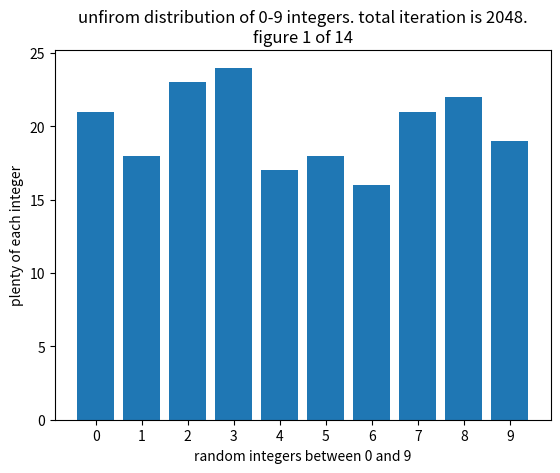
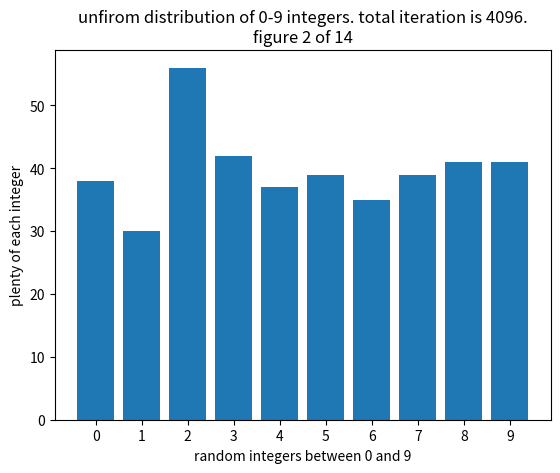
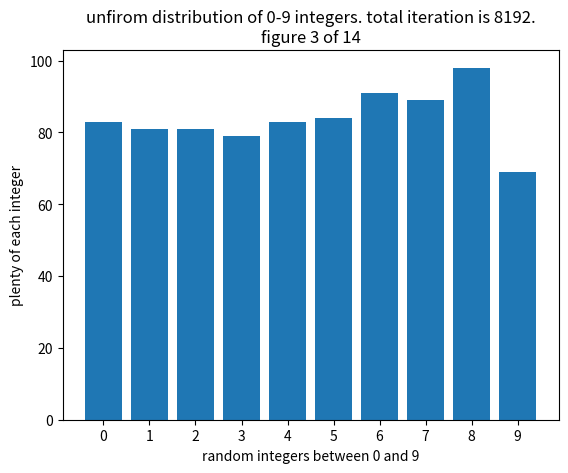
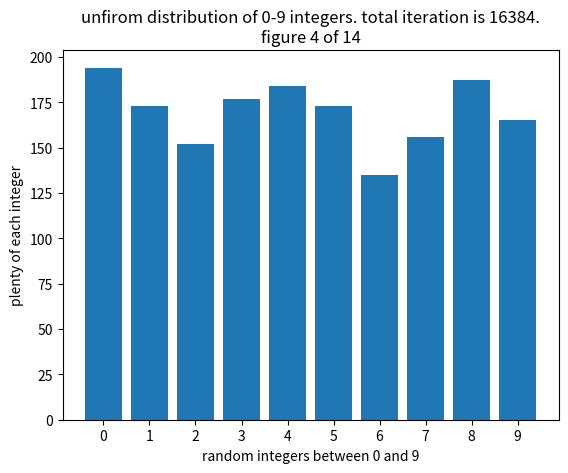
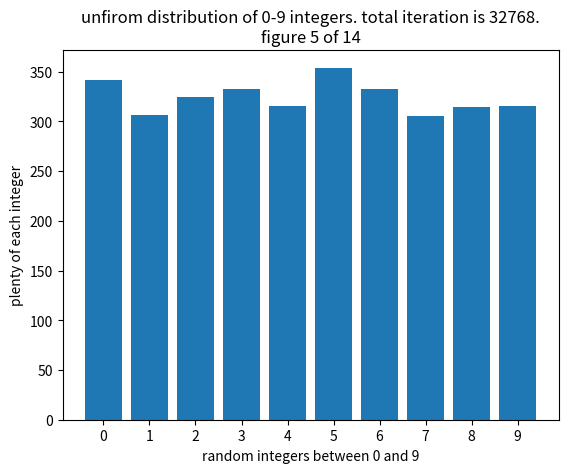
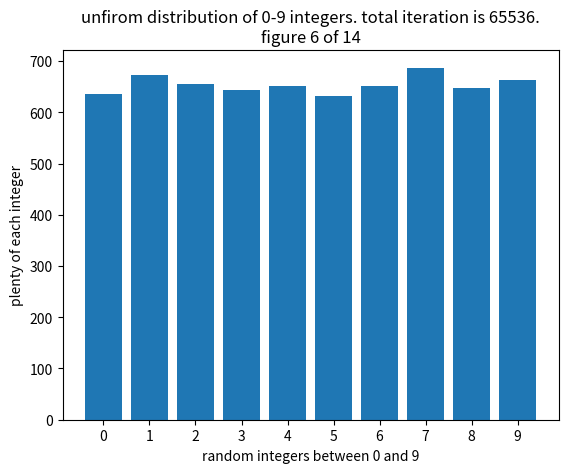
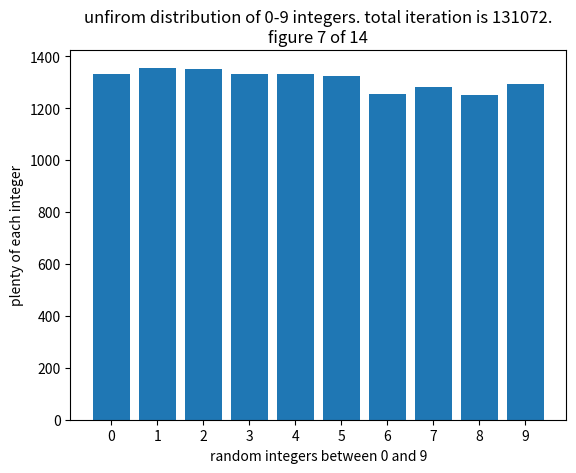
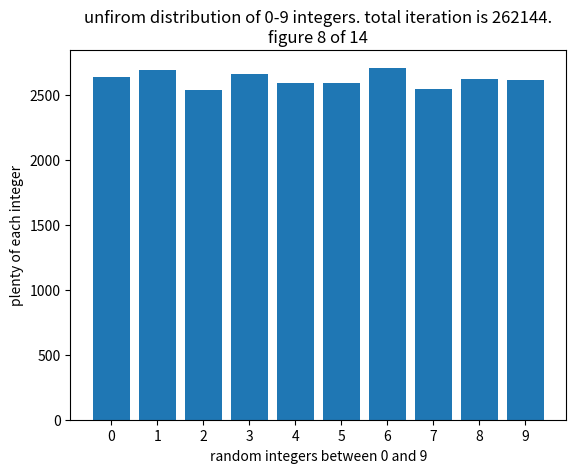
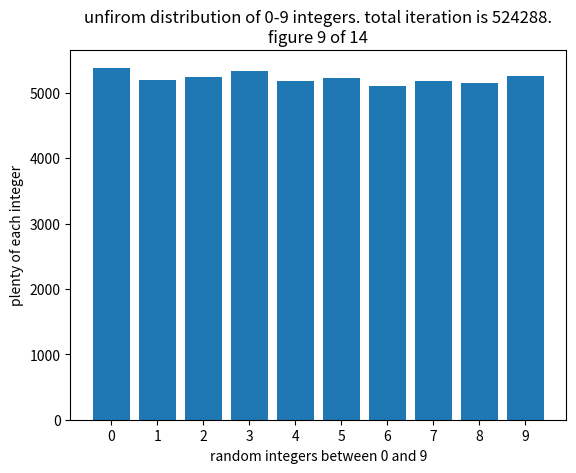
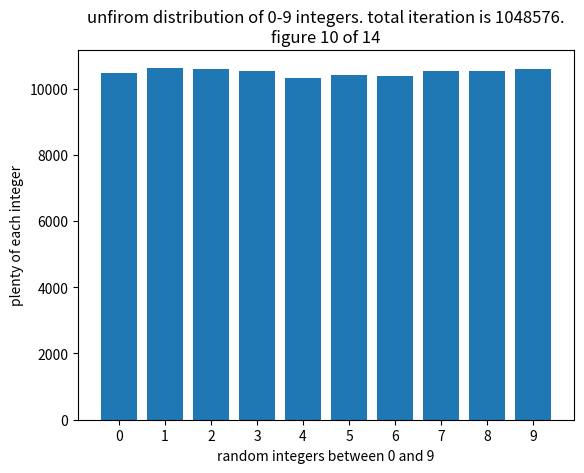
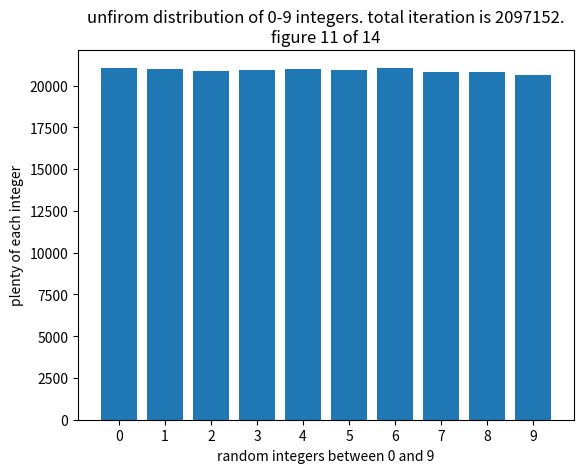
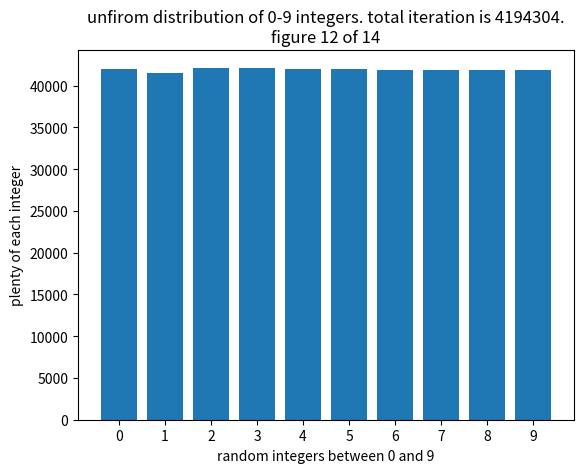
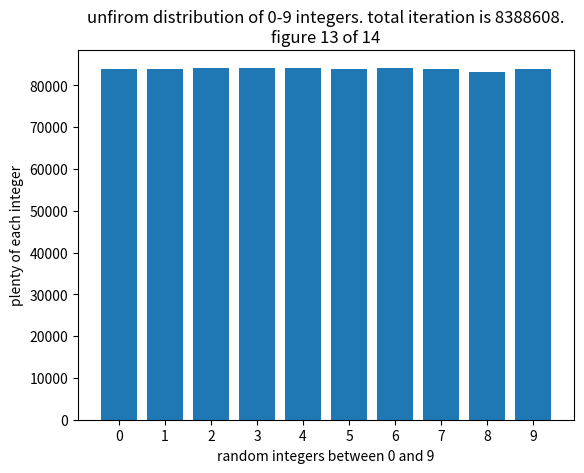
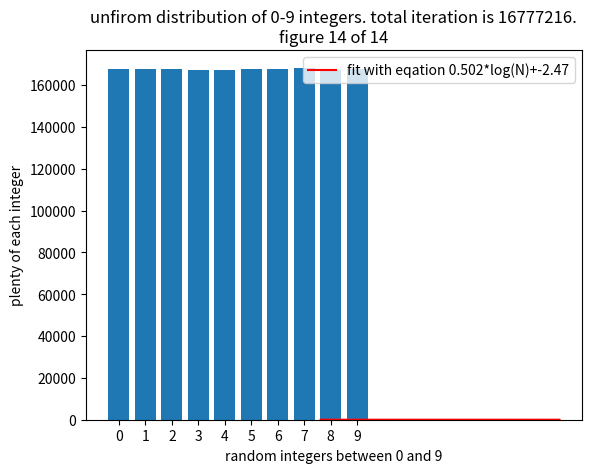

The matplotlib source for these figures, in order:
import numpy as np
import matplotlib.pyplot as plt
import scipy.stats as ss

#This function returns plenty of random integers 0-9 for total_iter_num iterations.
def find_disturb(total_iter_num):
    all_rands = np.random.randint(10, size=total_iter_num)
    selected_rands = []
    for i in range(total_iter_num-1):
        if all_rands[i+1] == 4:
            selected_rands.append(all_rands[i])
    plenty_of_rands = np.zeros(10)
    for i in selected_rands:
        plenty_of_rands[i] += 1
    return plenty_of_rands

#This function plot distribution and std values.
def plot_disturb_and_sigma(total_iter_nums):
    sigma_values = np.zeros(len(total_iter_nums))
    for i in range(len(total_iter_nums)):
        rands = np.arange(10)
        plt.figure(i)
        disturb = find_disturb(total_iter_nums[i])
        sigma_values[i] = np.log(np.std(disturb))
        plt.bar(rands, disturb)
        plt.title(f'unfirom distribution of 0-9 integers. total iteration is {total_iter_nums[i]}.\nfigure {i+1} of {len(total_iter_nums)}')
        plt.xticks(np.arange(10, step=1))
        plt.xlabel('random integers between 0 and 9')
        plt.ylabel('plenty of each integer')
        plt.show()
    total_iter_nums_log = np.array([np.log(x) for x in total_iter_nums])
    plt.scatter(total_iter_nums_log, sigma_values, s=2)
    slope, intercept, r, pp, se = ss.linregress(total_iter_nums_log, sigma_values)
    plt.plot(total_iter_nums_log, slope*total_iter_nums_log+intercept,
    label='fit with eqation {:.3}*log(N)+{:.3}'.format(slope, intercept), color='r')
    plt.legend()
    plt.show()


def main():
    if __name__ == '__main__':
        total_iter_nums = [2**x for x in range(11, 25)]
        plot_disturb_and_sigma(total_iter_nums)

main()